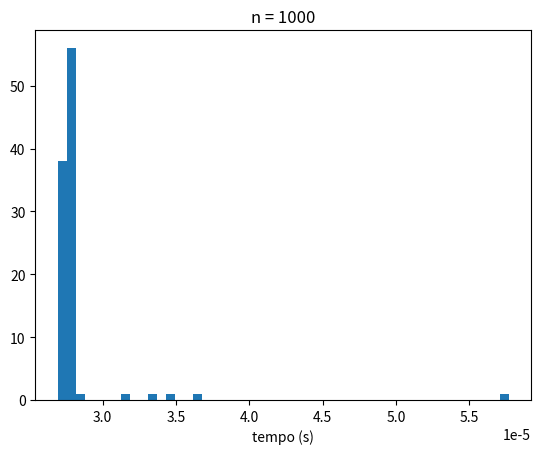
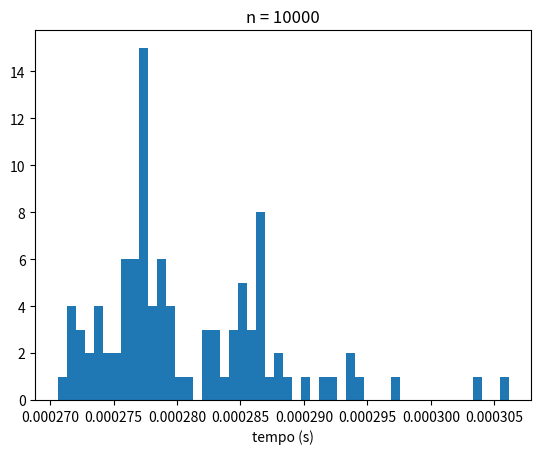
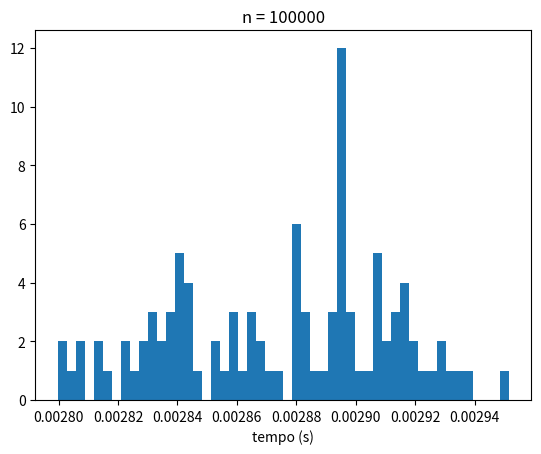
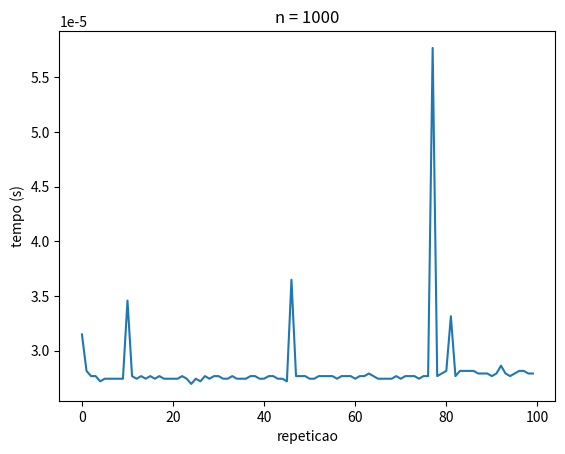
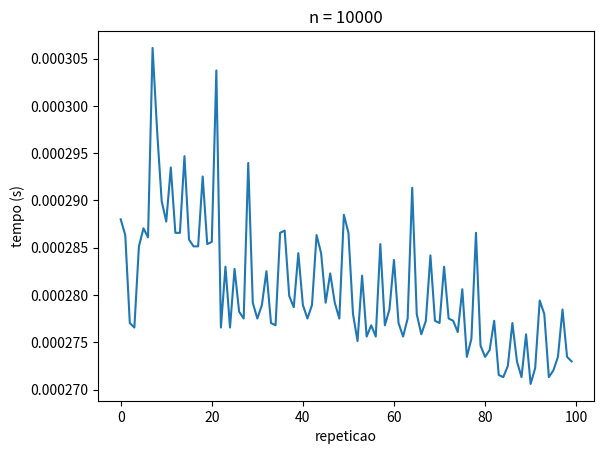
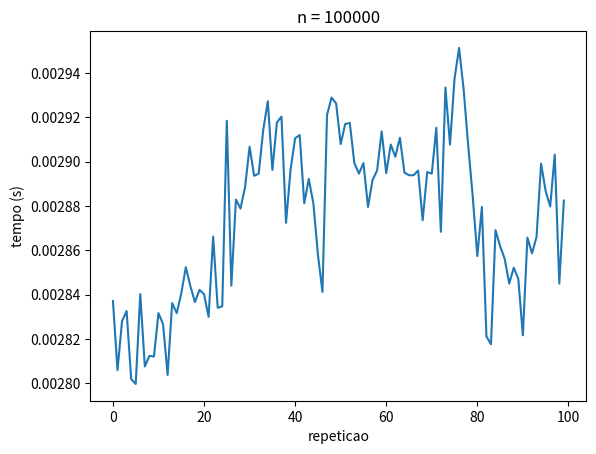

Python code for these plots, in order:
from matplotlib import pyplot as plt
from time import time
import numpy as np

lista_n = [1000, 10000, 100000]
R = 100
t = []

for n in lista_n:
    tt = []
    for r in range(R):
        tic = time()
        for i in range(n):
            x = 1
        toc = time()
        tt.append(toc - tic)
    t.append(tt)
    plt.hist(tt, bins=50)
    plt.xlabel("tempo (s)")
    plt.title(f"n = {n}")
    plt.savefig(f"histn{n}.png")
    plt.show()


# plotar a curva
for n, tt in zip(lista_n, t):
    plt.figure()
    plt.plot(tt)
    plt.xlabel("repeticao")
    plt.ylabel("tempo (s)")
    plt.title(f"n = {n}")
    plt.savefig(f"curvan{n}.png")
    plt.show()

# para cada n
for n, tt in zip(lista_n, t):
    tt = np.array(tt)

    # determinar valor de corte: 10% acima do menor tempo medido
    valor_corte = 1.10 * tt.min()

    # filtrar
    tt_filtrado = tt[tt < valor_corte]

    # calcular
    media = np.mean(tt_filtrado)
    desvio = np.std(tt_filtrado)
    cv = desvio / media

    print(f"n = {n}")
    print(f"  valor de corte = {valor_corte:.3e} s")
    print(f"  media          = {media:.3e} s")
    print(f"  desvio         = {desvio:.3e} s")
    print(f"  cv             = {cv:.4f}")
    print(f"  cv < 0.15 ?      {cv < 0.15}")
